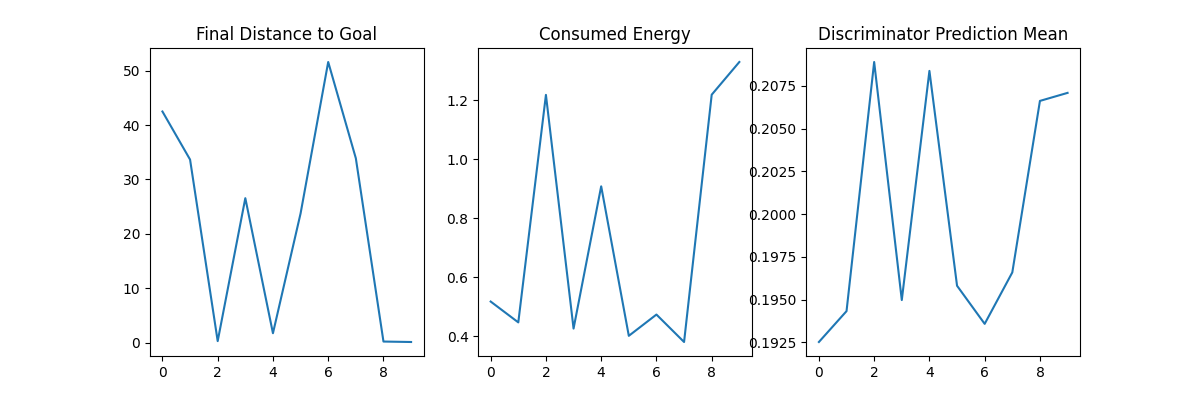

Values plotted in this chart, from the file beside it:
episode, final_distance_to_goal, consumed_energy, disc_prediction_mean
0, 42.51, 0.5183, 0.1925
1, 33.67, 0.4476, 0.1943
2, 0.2523, 1.219, 0.2089
3, 26.56, 0.4267, 0.195
4, 1.706, 0.9088, 0.2084
5, 23.75, 0.4021, 0.1958
6, 51.62, 0.4742, 0.1936
7, 33.9, 0.3812, 0.1966
8, 0.1765, 1.219, 0.2066
9, 0.09345, 1.33, 0.2071
